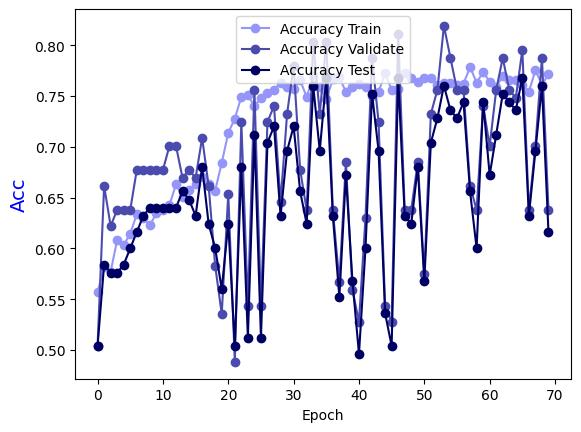

The file beside this chart, header and first rows:
Epoch, Accuracy Train, Accuracy Validate, Accuracy Test
0.0, 0.5567, 0.5039, 0.504
1.0, 0.582, 0.6614, 0.584
2.0, 0.5769, 0.622, 0.576
3.0, 0.6083, 0.6378, 0.576
4.0, 0.6032, 0.6378, 0.584
5.0, 0.6144, 0.6378, 0.6
6.0, 0.6336, 0.6772, 0.616
7.0, 0.6296, 0.6772, 0.632
8.0, 0.6225, 0.6772, 0.64
9.0, 0.6346, 0.6772, 0.64
10.0, 0.6377, 0.6772, 0.64
11.0, 0.6427, 0.7008, 0.64
12.0, 0.663, 0.7008, 0.64
13.0, 0.6508, 0.6693, 0.656
14.0, 0.6579, 0.6772, 0.648
15.0, 0.663, 0.6693, 0.632
16.0, 0.67, 0.7087, 0.68
17.0, 0.663, 0.6614, 0.624
18.0, 0.6569, 0.5827, 0.6
19.0, 0.6842, 0.5354, 0.56
20.0, 0.7136, 0.6535, 0.624
21.0, 0.7277, 0.4882, 0.504
22.0, 0.749, 0.7244, 0.68
23.0, 0.751, 0.5433, 0.512
24.0, 0.7399, 0.7559, 0.712
25.0, 0.748, 0.5433, 0.512
26.0, 0.753, 0.7244, 0.704
27.0, 0.7561, 0.7402, 0.72
28.0, 0.7632, 0.6457, 0.632
29.0, 0.7591, 0.7323, 0.696
30.0, 0.7571, 0.7795, 0.72
31.0, 0.7652, 0.6772, 0.656
32.0, 0.749, 0.6378, 0.624
33.0, 0.7692, 0.8031, 0.76
34.0, 0.7591, 0.7323, 0.696
35.0, 0.747, 0.8031, 0.768
36.0, 0.7662, 0.6378, 0.632
37.0, 0.7682, 0.5669, 0.552
38.0, 0.754, 0.685, 0.672
39.0, 0.7591, 0.5591, 0.568
40.0, 0.7621, 0.5276, 0.496
41.0, 0.7591, 0.6299, 0.6
42.0, 0.75, 0.7874, 0.752
43.0, 0.754, 0.7244, 0.696
44.0, 0.7723, 0.5433, 0.536
45.0, 0.7561, 0.5276, 0.504
46.0, 0.7571, 0.811, 0.768
47.0, 0.7723, 0.6378, 0.632
48.0, 0.7672, 0.6378, 0.624
49.0, 0.7642, 0.685, 0.68
50.0, 0.7672, 0.5748, 0.568
51.0, 0.7672, 0.7323, 0.704
52.0, 0.7611, 0.7559, 0.728
53.0, 0.7632, 0.8189, 0.76
54.0, 0.7632, 0.7874, 0.736
55.0, 0.7611, 0.7559, 0.728
56.0, 0.7621, 0.7559, 0.744
57.0, 0.7783, 0.6614, 0.656
58.0, 0.7632, 0.6378, 0.6
59.0, 0.7733, 0.7402, 0.744
... 10 more rows
